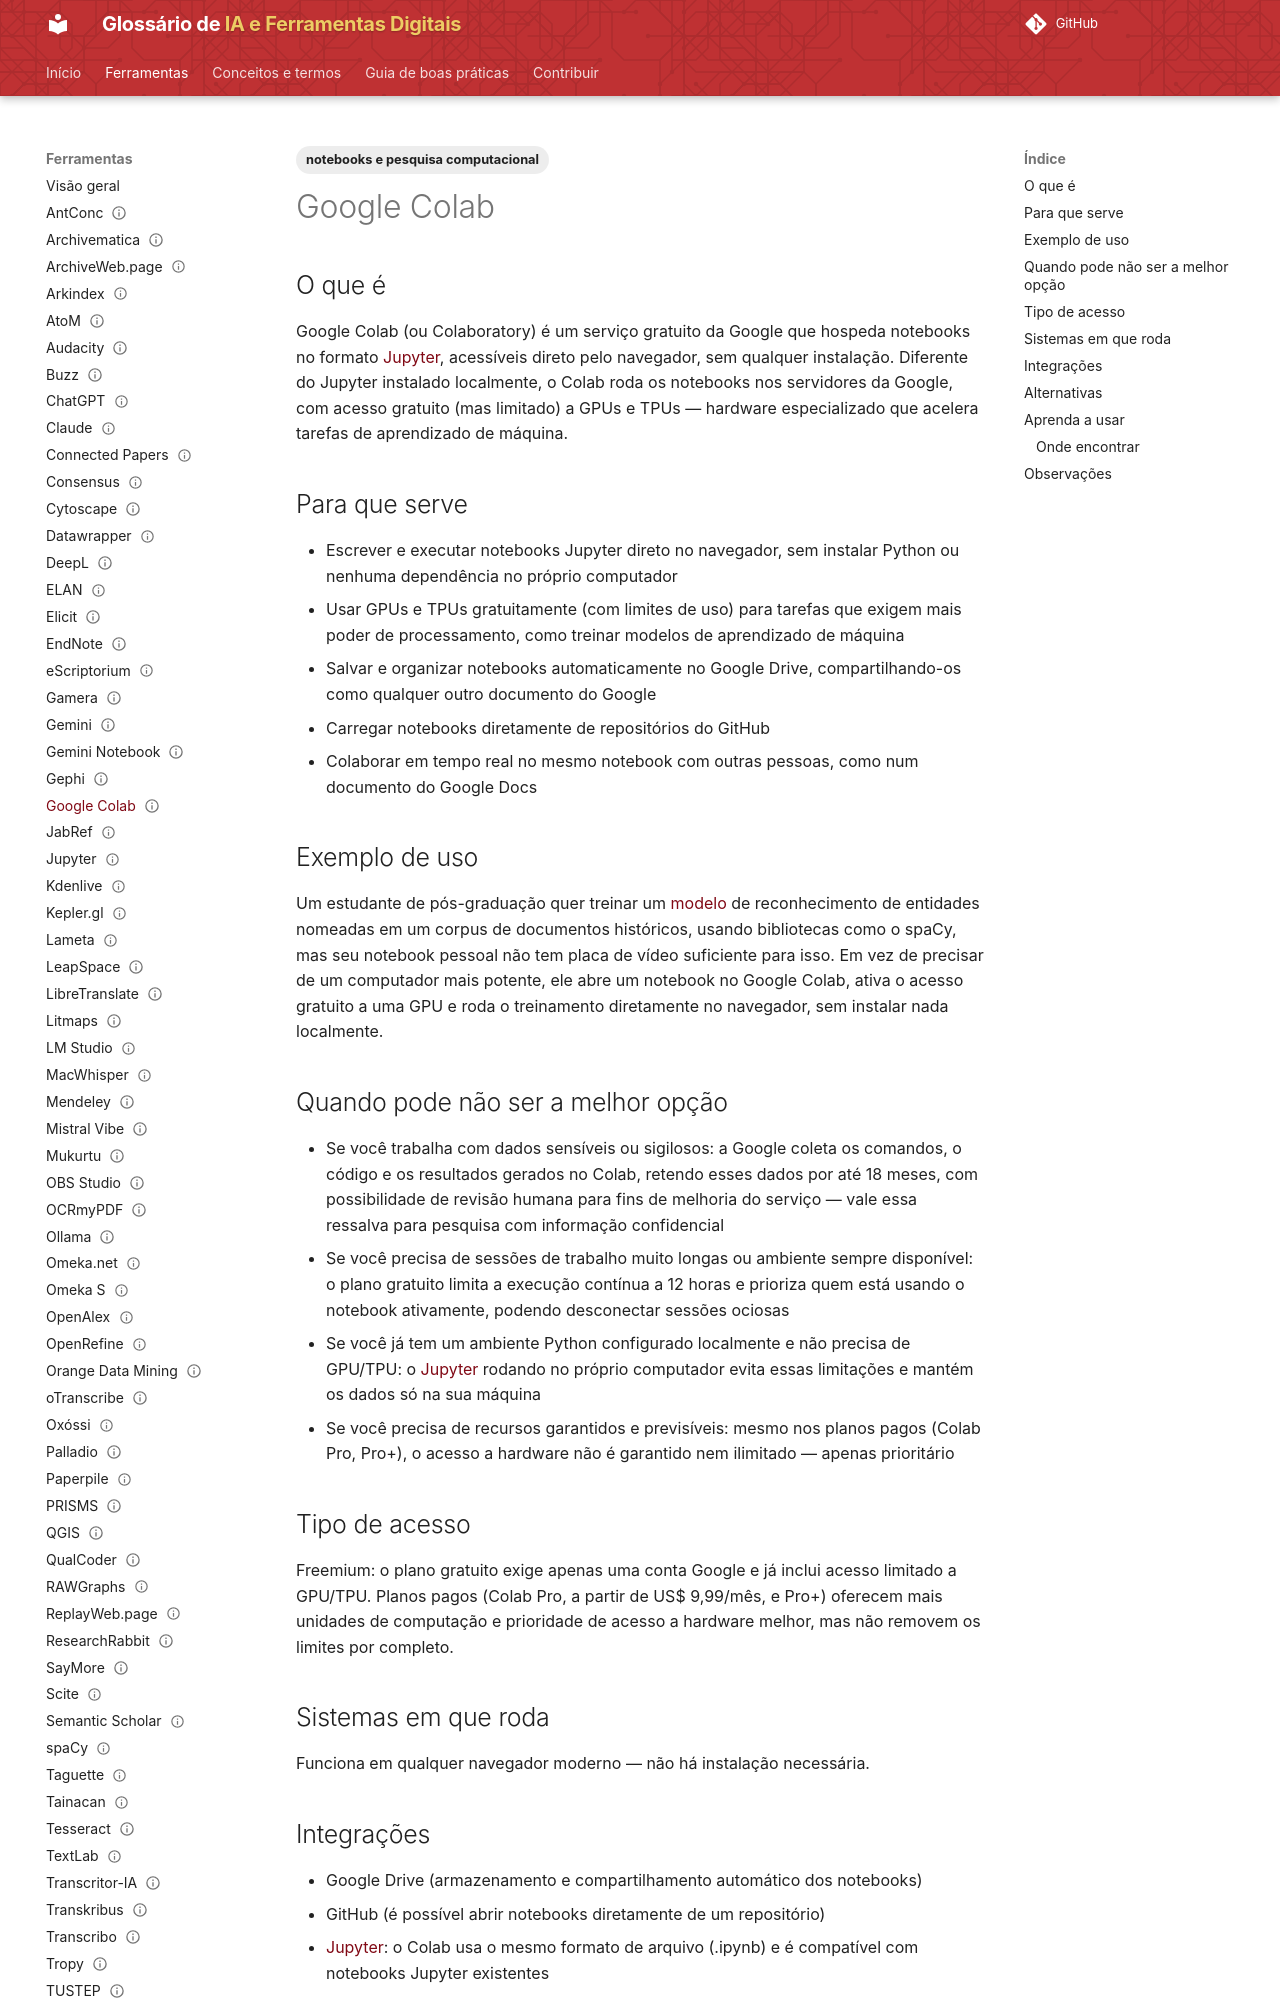

repository: lucchesia/iaguia-coc-fiocruz · page: ferramentas/google-colab/index.html · generator: mkdocs

---
title: "Google Colab"
slug: "google-colab"

entry_type: "ferramenta"
tool_type: "serviço web"

category: "notebooks e pesquisa computacional"

tags:
  - notebooks e pesquisa computacional
aliases:
  - "Colaboratory"

source_model: proprietário
access_model: freemium

systems:
  - Web
curva_aprendizado: "baixa a moderada"
integrations:
  - Google Drive
  - GitHub
  - Jupyter

concepts: []
alternatives:
  - Jupyter
  - Kaggle Notebooks
  - Binder

official_site: "https://colab.research.google.com/"
documentation: "https://research.google.com/colaboratory/faq.html"
forum: "não disponível"

caveats:
  - envia dados para serviço externo
learning_resources: []
academic_use: []
tool_status: ativa
status: publicado
reviewed: true
last_reviewed: "2026-08-20"
---

## O que é

Google Colab (ou Colaboratory) é um serviço gratuito da Google que hospeda notebooks no formato [Jupyter](jupyter.md), acessíveis direto pelo navegador, sem qualquer instalação. Diferente do Jupyter instalado localmente, o Colab roda os notebooks nos servidores da Google, com acesso gratuito (mas limitado) a GPUs e TPUs — hardware especializado que acelera tarefas de aprendizado de máquina.

## Para que serve

- Escrever e executar notebooks Jupyter direto no navegador, sem instalar Python ou nenhuma dependência no próprio computador
- Usar GPUs e TPUs gratuitamente (com limites de uso) para tarefas que exigem mais poder de processamento, como treinar modelos de aprendizado de máquina
- Salvar e organizar notebooks automaticamente no Google Drive, compartilhando-os como qualquer outro documento do Google
- Carregar notebooks diretamente de repositórios do GitHub
- Colaborar em tempo real no mesmo notebook com outras pessoas, como num documento do Google Docs

## Exemplo de uso

Um estudante de pós-graduação quer treinar um [modelo](../conceitos/modelo.md) de reconhecimento de entidades nomeadas em um corpus de documentos históricos, usando bibliotecas como o spaCy, mas seu notebook pessoal não tem placa de vídeo suficiente para isso. Em vez de precisar de um computador mais potente, ele abre um notebook no Google Colab, ativa o acesso gratuito a uma GPU e roda o treinamento diretamente no navegador, sem instalar nada localmente.

## Quando pode não ser a melhor opção

- Se você trabalha com dados sensíveis ou sigilosos: a Google coleta os comandos, o código e os resultados gerados no Colab, retendo esses dados por até 18 meses, com possibilidade de revisão humana para fins de melhoria do serviço — vale essa ressalva para pesquisa com informação confidencial
- Se você precisa de sessões de trabalho muito longas ou ambiente sempre disponível: o plano gratuito limita a execução contínua a 12 horas e prioriza quem está usando o notebook ativamente, podendo desconectar sessões ociosas
- Se você já tem um ambiente Python configurado localmente e não precisa de GPU/TPU: o [Jupyter](jupyter.md) rodando no próprio computador evita essas limitações e mantém os dados só na sua máquina
- Se você precisa de recursos garantidos e previsíveis: mesmo nos planos pagos (Colab Pro, Pro+), o acesso a hardware não é garantido nem ilimitado — apenas prioritário
